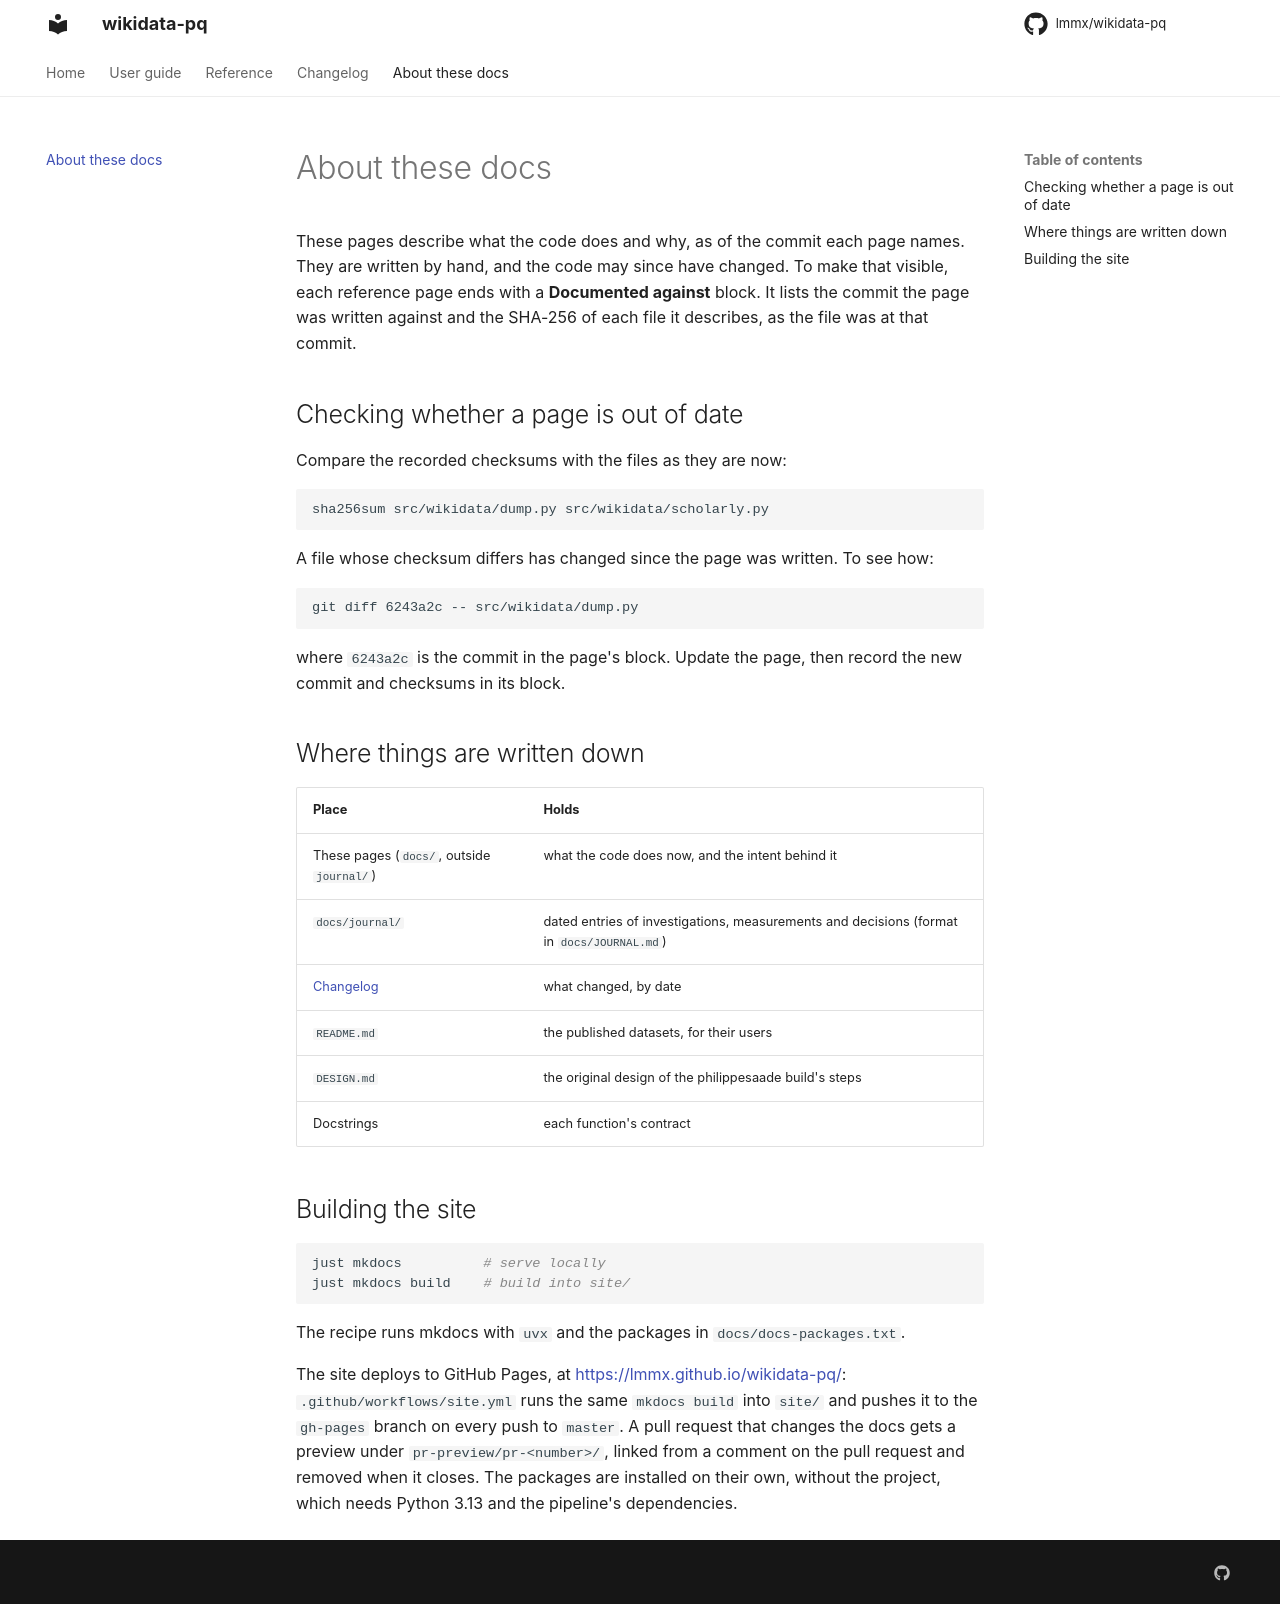

repository: lmmx/wikidata-pq · page: about/index.html · generator: mkdocs

# About these docs

These pages describe what the code does and why, as of the commit each page names. They are
written by hand, and the code may since have changed. To make that visible, each reference
page ends with a **Documented against** block. It lists the commit the page was written
against and the SHA-256 of each file it describes, as the file was at that commit.

## Checking whether a page is out of date

Compare the recorded checksums with the files as they are now:

```sh
sha256sum src/wikidata/dump.py src/wikidata/scholarly.py
```

A file whose checksum differs has changed since the page was written. To see how:

```sh
git diff 6243a2c -- src/wikidata/dump.py
```

where `6243a2c` is the commit in the page's block. Update the page, then record the new
commit and checksums in its block.

## Where things are written down

| Place | Holds |
|---|---|
| These pages (`docs/`, outside `journal/`) | what the code does now, and the intent behind it |
| `docs/journal/` | dated entries of investigations, measurements and decisions (format in `docs/JOURNAL.md`) |
| [Changelog](changelog.md) | what changed, by date |
| `README.md` | the published datasets, for their users |
| `DESIGN.md` | the original design of the philippesaade build's steps |
| Docstrings | each function's contract |

## Building the site

```sh
just mkdocs          # serve locally
just mkdocs build    # build into site/
```

The recipe runs mkdocs with `uvx` and the packages in `docs/docs-packages.txt`.

The site deploys to GitHub Pages, at <https://lmmx.github.io/wikidata-pq/>:
`.github/workflows/site.yml` runs the same `mkdocs build` into `site/` and pushes it to the
`gh-pages` branch on every push to `master`. A pull request that changes the docs gets a
preview under `pr-preview/pr-<number>/`, linked from a comment on the pull request and
removed when it closes. The packages are installed on their own, without the project, which
needs Python 3.13 and the pipeline's dependencies.
